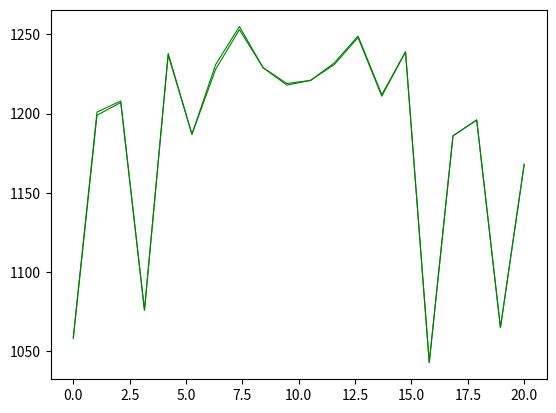

Write Python code to recreate this figure.
#!/usr/bin/env python3
# -*- coding: utf-8 -*-

import matplotlib.pyplot as plt
import numpy as np

def plot_figure(x_list, y1_list, y2_list=[]):

    """
    plot figure for target and measure
    """

    fig, ax = plt.subplots()
    plot1, = ax.plot(x_list, y1_list, 'g-', linewidth=0.8)
    if y2_list:
        plot2, = ax.plot(x_list, y2_list, 'g-', linewidth=0.8)
    plt.show()

def main():

    x_axis = np.linspace(0,20,20)
    y1_axis = [1058,1199,1207,1076,1237,
            1187,1228,1253,1229,1218,
            1221,1231,1248,1211,1239,
            1043,1186,1196,1065,1168]
    y2_axis = [1059,1201,1208,1076,1238,
            1187,1231,1255,1229,1219,
            1221,1232,1249,1212,1239,
            1043,1186,1196,1065,1168]
    plot_figure(x_axis, y1_axis, y2_axis)

if __name__ == "__main__":
    main()
